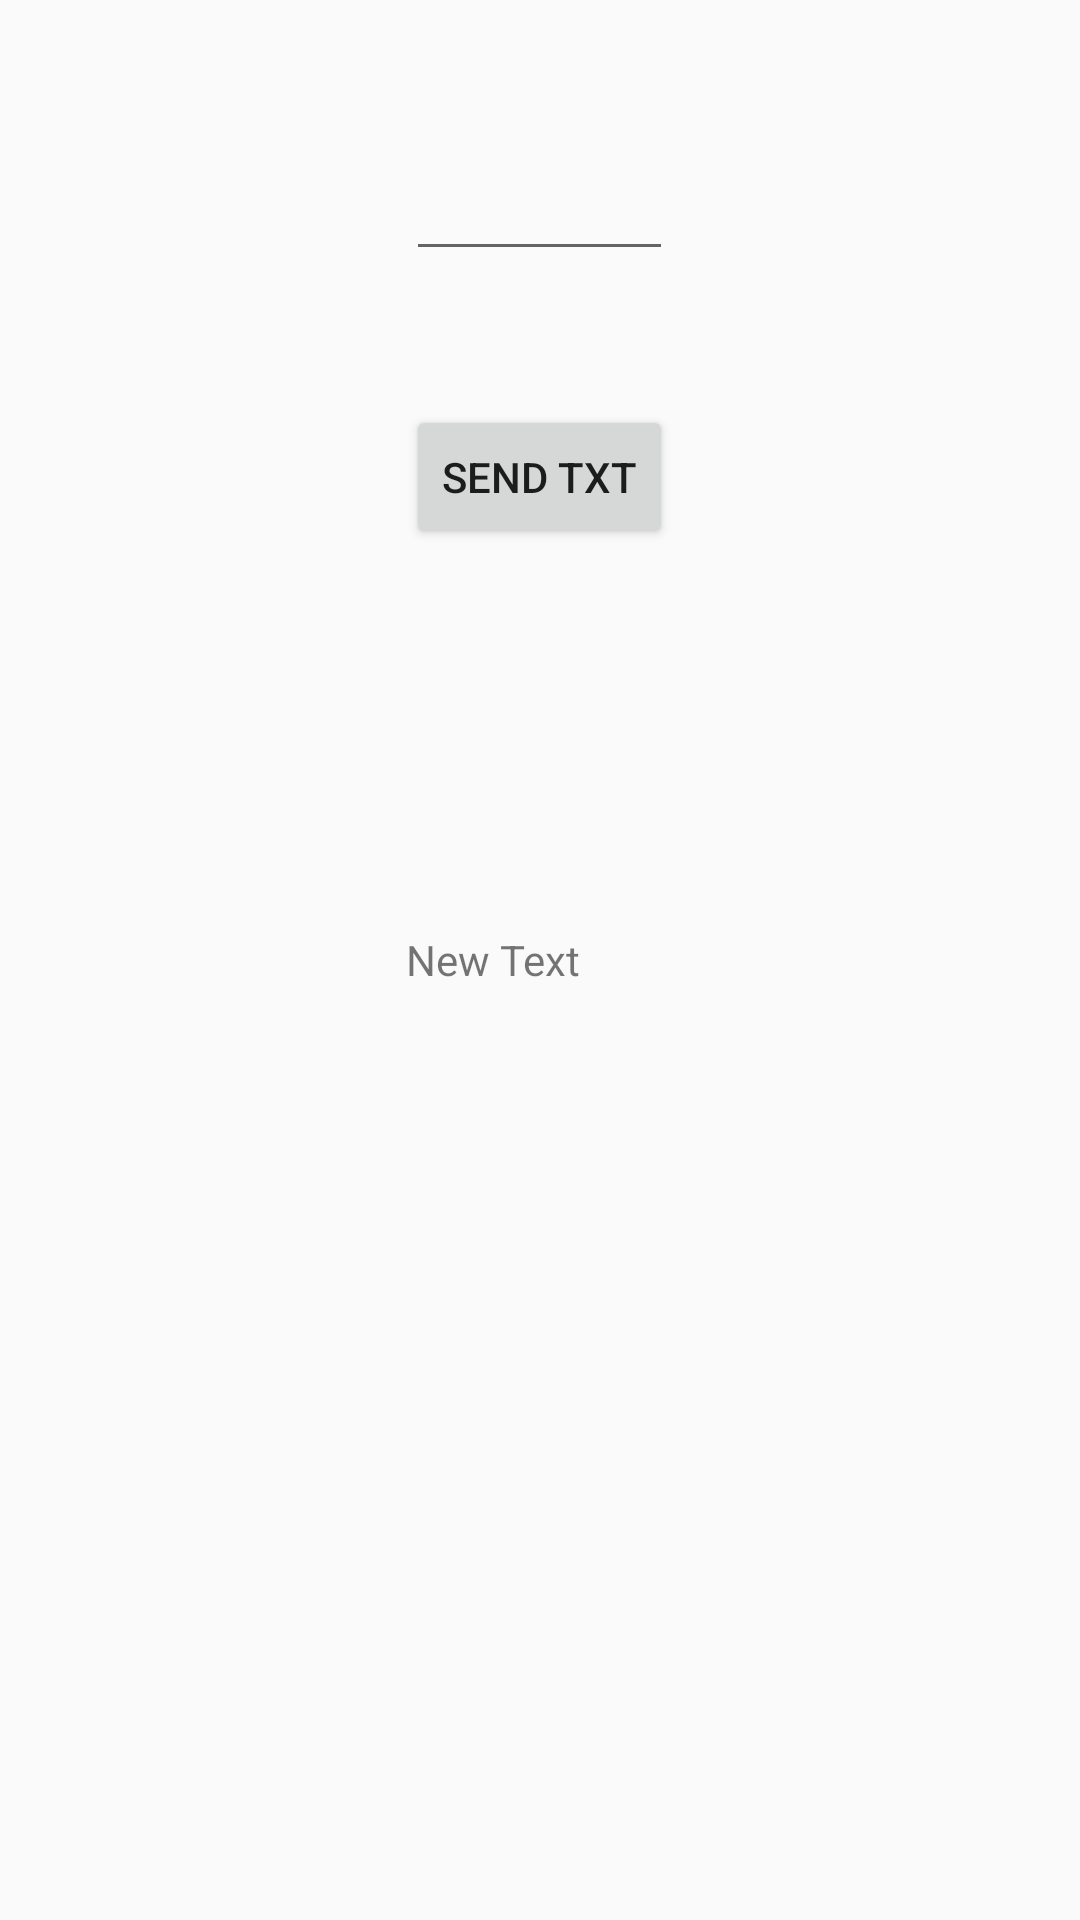

The Android layout XML behind this screen, and the referenced resources:
<!-- AndroidManifest.xml: application theme AppTheme -->
<!-- res/layout/activity_messenger_sample.xml -->
<?xml version="1.0" encoding="utf-8"?>
<RelativeLayout xmlns:android="http://schemas.android.com/apk/res/android"
    xmlns:tools="http://schemas.android.com/tools"
    android:layout_width="match_parent"
    android:layout_height="match_parent"
    android:paddingBottom="@dimen/activity_vertical_margin"
    android:paddingLeft="@dimen/activity_horizontal_margin"
    android:paddingRight="@dimen/activity_horizontal_margin"
    android:paddingTop="@dimen/activity_vertical_margin"
    tools:context="com.younchen.younsampleproject.sys.pic.MessengerSampleActivity">

    <Button
        android:layout_width="wrap_content"
        android:layout_height="wrap_content"
        android:text="send txt"
        android:id="@+id/button"
        android:layout_alignParentTop="true"
        android:layout_centerHorizontal="true"
        android:layout_marginTop="135dp"
        android:onClick="send"/>

    <EditText
        android:layout_width="wrap_content"
        android:layout_height="wrap_content"
        android:id="@+id/edit_content"
        android:layout_alignParentTop="true"
        android:layout_alignRight="@+id/button"
        android:layout_alignEnd="@+id/button"
        android:layout_marginTop="49dp"
        android:layout_alignLeft="@+id/button"
        android:layout_alignStart="@+id/button" />

    <TextView
        android:layout_width="wrap_content"
        android:layout_height="wrap_content"
        android:text="New Text"
        android:id="@+id/txt_result"
        android:layout_centerVertical="true"
        android:layout_alignRight="@+id/button"
        android:layout_alignEnd="@+id/button"
        android:layout_alignLeft="@+id/button"
        android:layout_alignStart="@+id/button" />
</RelativeLayout>
<!-- resources referenced by this layout -->
<resources>
  <style name="AppTheme" parent="Theme.AppCompat.Light.NoActionBar">
          
          <item name="colorPrimary">@color/colorPrimary</item>
          <item name="colorPrimaryDark">@color/colorPrimaryDark</item>
          <item name="colorAccent">@color/colorAccent</item>
      </style>
  <color name="colorPrimary">#3F51B5</color>
  <color name="colorPrimaryDark">#303F9F</color>
  <color name="colorAccent">#FF4081</color>
</resources>
